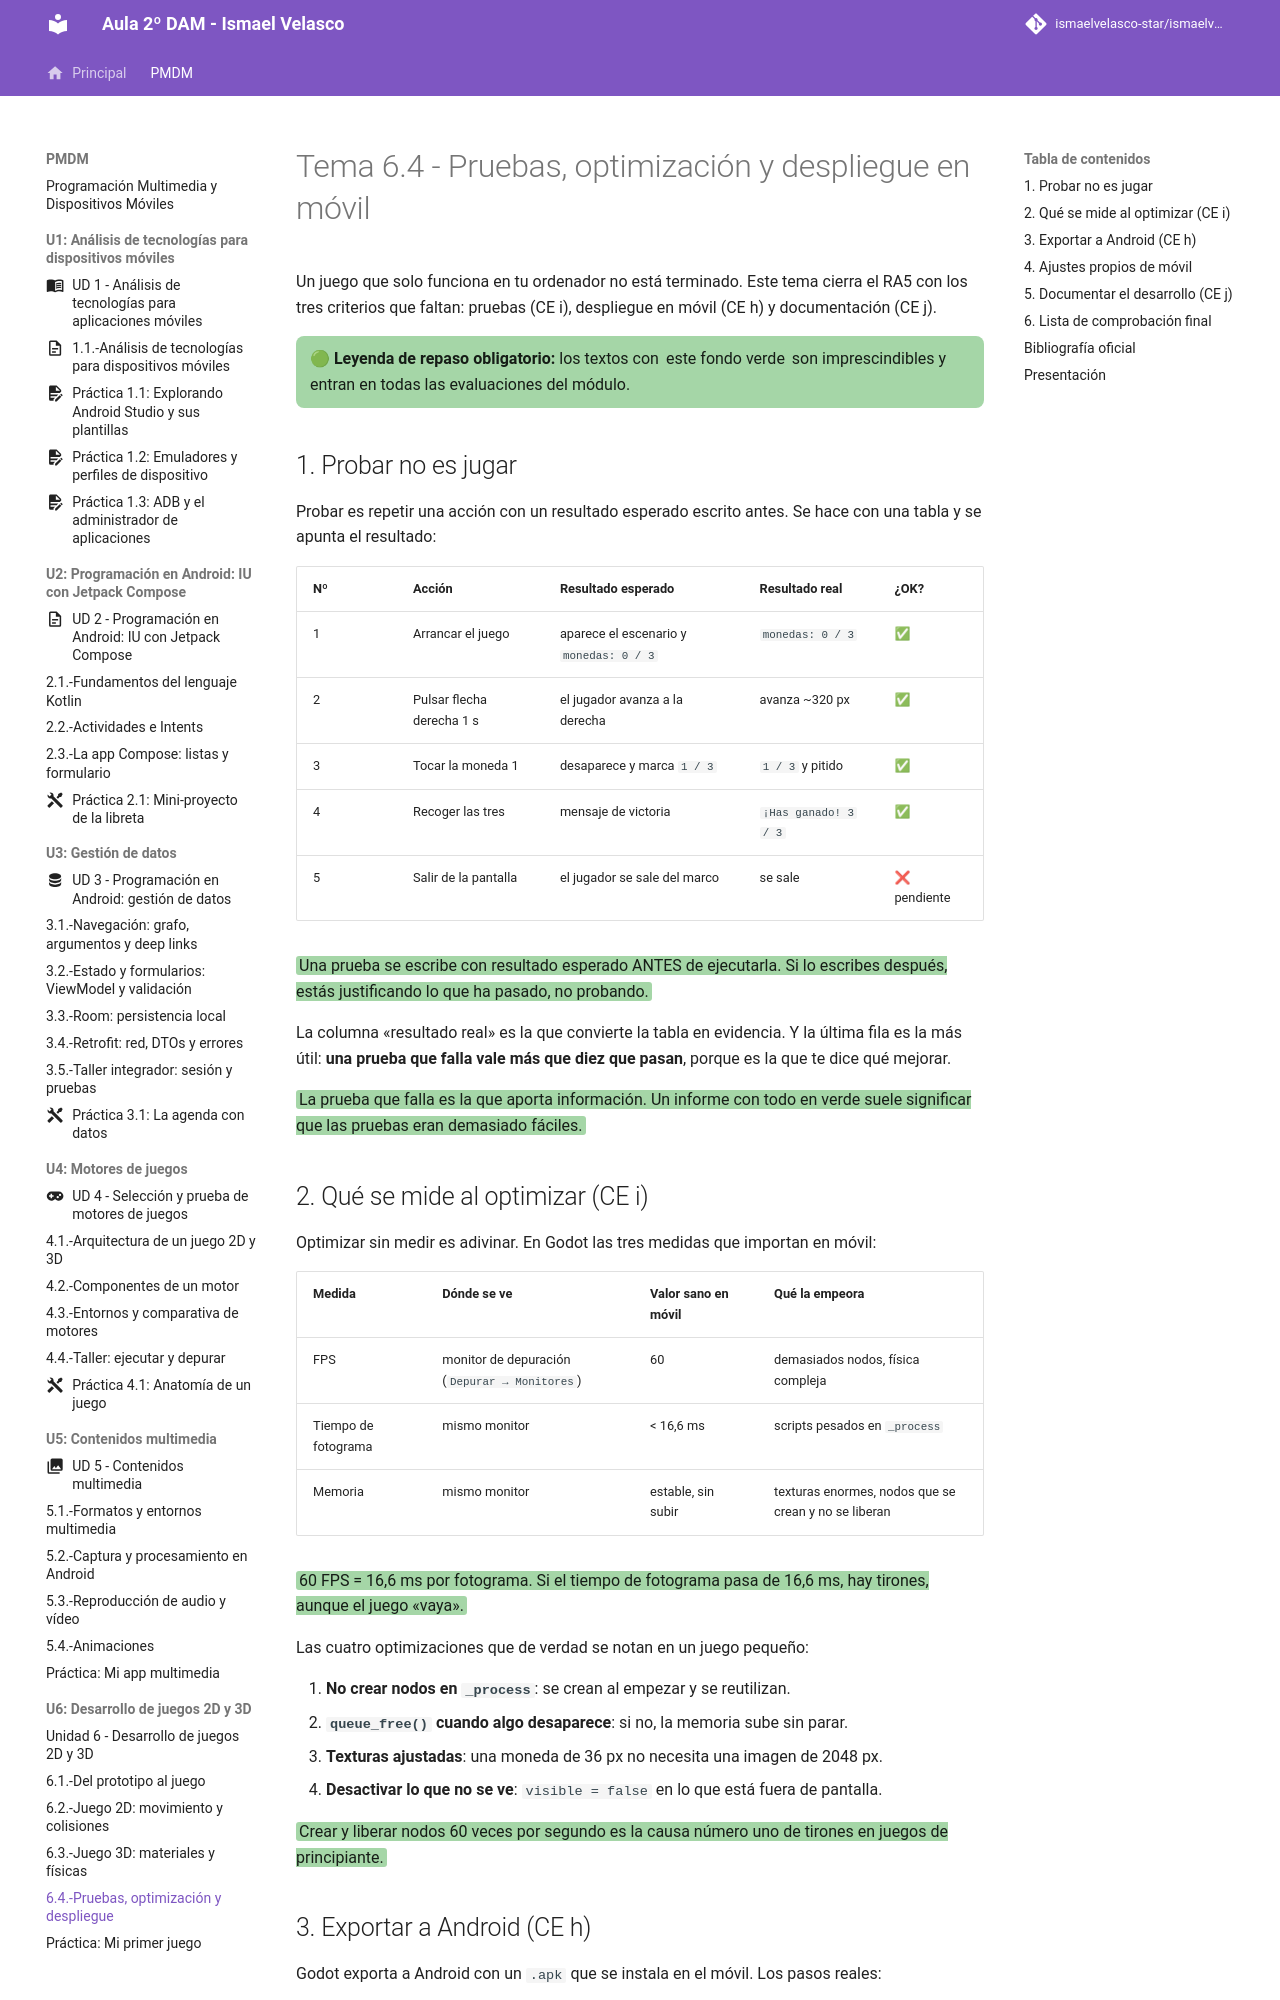

repository: IsmaelAndroid/ismaelvelasco-star.github.io · page: section1/u06/teoria/PMDM-U6.4.-PruebasOptimizacionYDespliegue/index.html · generator: mkdocs

---
title: "Tema 6.4 - Pruebas, optimización y despliegue en móvil"
summary: "Cómo se prueba un juego de verdad, qué se mide para optimizarlo y cómo se exporta a Android, con los requisitos reales de Godot 4.7.2."
series: "Programación de Dispositivos Móviles"
series_order: 6
section: "5. Desarrollo de juegos 2D y 3D"
author: Ismael Velasco
date: 2026-10-25
weight: 4
---
# Tema 6.4 - Pruebas, optimización y despliegue en móvil

Un juego que solo funciona en tu ordenador no está terminado. Este tema cierra el RA5 con los tres criterios que faltan: pruebas (CE i), despliegue en móvil (CE h) y documentación (CE j).

<div style="background-color:#a5d6a7; border-radius:8px; padding:10px 14px; margin:14px 0;">
<strong>🟢 Leyenda de repaso obligatorio:</strong> los textos con <span style="background-color:#a5d6a7;padding:0 3px;border-radius:3px;">este fondo verde</span> son imprescindibles y entran en todas las evaluaciones del módulo.</div>

## 1. Probar no es jugar

Probar es repetir una acción con un resultado esperado escrito antes. Se hace con una tabla y se apunta el resultado:

| Nº | Acción | Resultado esperado | Resultado real | ¿OK? |
|---|---|---|---|---|
| 1 | Arrancar el juego | aparece el escenario y `monedas: 0 / 3` | `monedas: 0 / 3` | ✅ |
| 2 | Pulsar flecha derecha 1 s | el jugador avanza a la derecha | avanza ~320 px | ✅ |
| 3 | Tocar la moneda 1 | desaparece y marca `1 / 3` | `1 / 3` y pitido | ✅ |
| 4 | Recoger las tres | mensaje de victoria | `¡Has ganado! 3 / 3` | ✅ |
| 5 | Salir de la pantalla | el jugador se sale del marco | se sale | ❌ pendiente |

<span style="background-color:#a5d6a7;padding:0 3px;border-radius:3px;">Una prueba se escribe con resultado esperado ANTES de ejecutarla. Si lo escribes después, estás justificando lo que ha pasado, no probando.</span>

La columna «resultado real» es la que convierte la tabla en evidencia. Y la última fila es la más útil: **una prueba que falla vale más que diez que pasan**, porque es la que te dice qué mejorar.

<span style="background-color:#a5d6a7;padding:0 3px;border-radius:3px;">La prueba que falla es la que aporta información. Un informe con todo en verde suele significar que las pruebas eran demasiado fáciles.</span>
